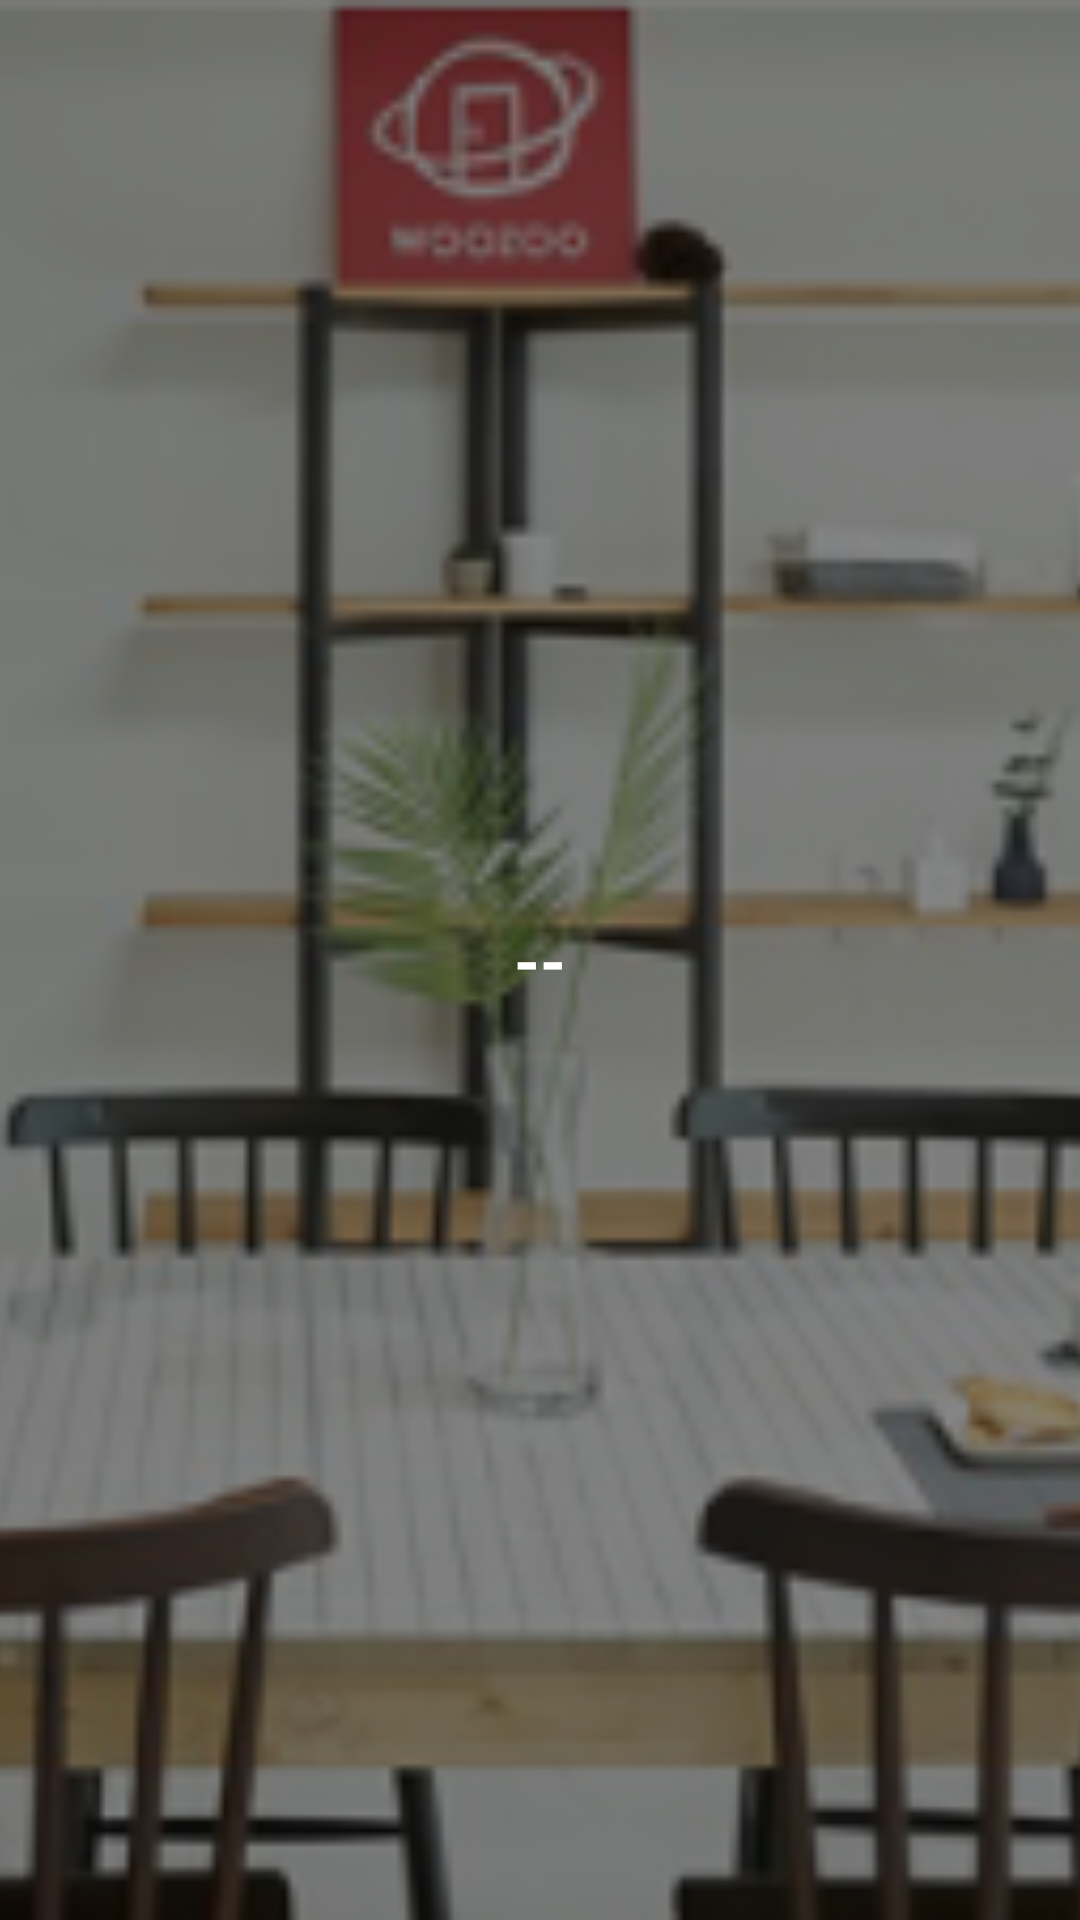

Write the Android layout XML for this screen, with the resource values it uses.
<!-- AndroidManifest.xml: application theme AppTheme -->
<!-- res/layout/action_bar_header.xml -->
<?xml version="1.0" encoding="utf-8"?>
<RelativeLayout
    xmlns:android="http://schemas.android.com/apk/res/android"
    android:layout_width="match_parent"
    android:layout_height="210dp">

    <ImageView
        android:layout_width="match_parent"
        android:layout_height="match_parent"
        android:src="@drawable/main_lifestyle_nearstation"
        android:scaleType="centerCrop"/>

    <TextView
        android:id="@+id/tv_header"
        android:layout_width="match_parent"
        android:layout_height="match_parent"
        android:background="#77000000"
        android:text="--"
        android:textSize="22sp"
        android:textColor="@android:color/white"
        android:textStyle="bold"
        android:gravity="center"/>

</RelativeLayout>
<!-- resources referenced by this layout -->
<resources>
  <!-- drawable main_lifestyle_nearstation: png bitmap (drawable-v24, 150641 bytes) -->
  <style name="AppTheme" parent="Theme.AppCompat.Light.NoActionBar">
          
          <item name="colorPrimary">@color/colorPrimary</item>
          <item name="colorPrimaryDark">#000000</item>
          <item name="colorAccent">#FF605C</item>
  
      </style>
  <color name="colorPrimary">#6200EE</color>
</resources>
